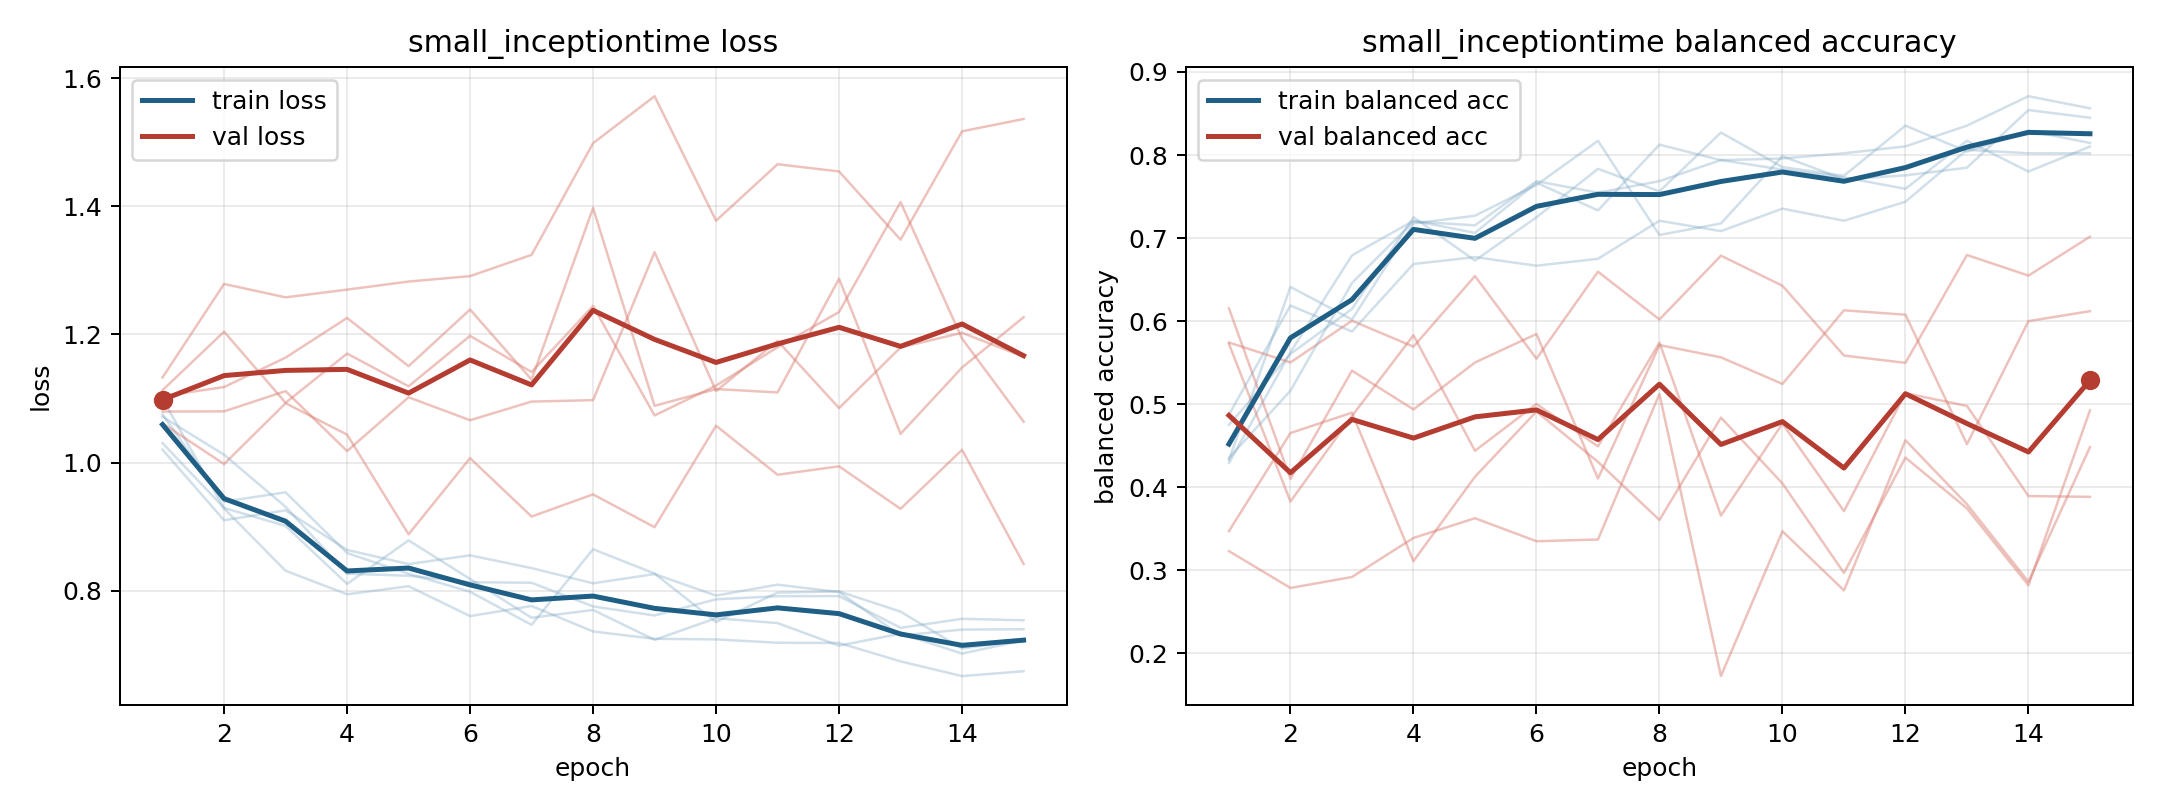

The file beside this chart, header and first rows:
model, fold, epoch, train_loss, train_balanced_accuracy, val_loss, val_balanced_accuracy
small_inceptiontime, 1, 1, 1.099, 0.4292, 1.133, 0.323
small_inceptiontime, 1, 2, 0.9283, 0.5625, 1.279, 0.2786
small_inceptiontime, 1, 3, 0.8311, 0.6792, 1.258, 0.2918
small_inceptiontime, 1, 4, 0.7944, 0.7208, 1.27, 0.3389
small_inceptiontime, 1, 5, 0.807, 0.7062, 1.282, 0.3626
small_inceptiontime, 1, 6, 0.7603, 0.7667, 1.291, 0.3349
small_inceptiontime, 1, 7, 0.7761, 0.7333, 1.324, 0.337
small_inceptiontime, 1, 8, 0.7363, 0.8125, 1.498, 0.5123
small_inceptiontime, 1, 9, 0.7249, 0.7938, 1.572, 0.1725
small_inceptiontime, 1, 10, 0.724, 0.7958, 1.377, 0.3469
small_inceptiontime, 1, 11, 0.7187, 0.8021, 1.466, 0.2757
small_inceptiontime, 1, 12, 0.7184, 0.8104, 1.454, 0.4565
small_inceptiontime, 1, 13, 0.6897, 0.8354, 1.348, 0.3794
small_inceptiontime, 1, 14, 0.6667, 0.8708, 1.517, 0.286
small_inceptiontime, 1, 15, 0.6743, 0.8562, 1.536, 0.4482
small_inceptiontime, 2, 1, 1.075, 0.4329, 1.104, 0.6153
small_inceptiontime, 2, 2, 0.939, 0.6412, 1.118, 0.41
small_inceptiontime, 2, 3, 0.9536, 0.6019, 1.164, 0.5403
small_inceptiontime, 2, 4, 0.8587, 0.7176, 1.226, 0.4936
small_inceptiontime, 2, 5, 0.8264, 0.7269, 1.15, 0.5501
small_inceptiontime, 2, 6, 0.7983, 0.7639, 1.239, 0.5845
small_inceptiontime, 2, 7, 0.7467, 0.8171, 1.129, 0.4104
small_inceptiontime, 2, 8, 0.8647, 0.7037, 1.397, 0.5711
small_inceptiontime, 2, 9, 0.8267, 0.7176, 1.089, 0.5563
small_inceptiontime, 2, 10, 0.7511, 0.7986, 1.115, 0.5243
small_inceptiontime, 2, 11, 0.797, 0.7708, 1.109, 0.613
small_inceptiontime, 2, 12, 0.7988, 0.7755, 1.287, 0.6077
small_inceptiontime, 2, 13, 0.7673, 0.7847, 1.045, 0.4518
small_inceptiontime, 2, 14, 0.7095, 0.8542, 1.148, 0.5999
small_inceptiontime, 2, 15, 0.7236, 0.8449, 1.227, 0.6119
small_inceptiontime, 3, 1, 1.03, 0.475, 1.08, 0.5725
small_inceptiontime, 3, 2, 0.9291, 0.5604, 1.08, 0.3827
small_inceptiontime, 3, 3, 0.901, 0.6146, 1.111, 0.4857
small_inceptiontime, 3, 4, 0.8106, 0.725, 1.018, 0.583
small_inceptiontime, 3, 5, 0.8785, 0.6729, 1.102, 0.4438
small_inceptiontime, 3, 6, 0.8183, 0.725, 1.066, 0.5001
small_inceptiontime, 3, 7, 0.7578, 0.7833, 1.095, 0.4492
small_inceptiontime, 3, 8, 0.77, 0.7562, 1.097, 0.5741
small_inceptiontime, 3, 9, 0.7232, 0.8271, 1.328, 0.3658
small_inceptiontime, 3, 10, 0.7571, 0.7854, 1.112, 0.4766
small_inceptiontime, 3, 11, 0.7494, 0.775, 1.19, 0.3712
small_inceptiontime, 3, 12, 0.7142, 0.8354, 1.085, 0.5132
small_inceptiontime, 3, 13, 0.733, 0.8042, 1.18, 0.4978
small_inceptiontime, 3, 14, 0.7018, 0.8292, 1.203, 0.3893
small_inceptiontime, 3, 15, 0.7225, 0.8146, 1.165, 0.3883
small_inceptiontime, 4, 1, 1.02, 0.4875, 1.061, 0.5742
small_inceptiontime, 4, 2, 0.9099, 0.6188, 0.9976, 0.5502
small_inceptiontime, 4, 3, 0.9254, 0.5875, 1.093, 0.6005
small_inceptiontime, 4, 4, 0.8636, 0.6688, 1.044, 0.5692
small_inceptiontime, 4, 5, 0.8415, 0.6771, 0.8881, 0.6542
small_inceptiontime, 4, 6, 0.8551, 0.6667, 1.007, 0.5547
small_inceptiontime, 4, 7, 0.8353, 0.675, 0.9157, 0.6595
small_inceptiontime, 4, 8, 0.8115, 0.7208, 0.9503, 0.6019
small_inceptiontime, 4, 9, 0.8259, 0.7083, 0.8991, 0.6788
small_inceptiontime, 4, 10, 0.7924, 0.7354, 1.057, 0.6426
small_inceptiontime, 4, 11, 0.8094, 0.7208, 0.9809, 0.5585
small_inceptiontime, 4, 12, 0.7979, 0.7438, 0.9941, 0.5497
small_inceptiontime, 4, 13, 0.7301, 0.8063, 0.9277, 0.6796
small_inceptiontime, 4, 14, 0.7393, 0.8021, 1.02, 0.6548
small_inceptiontime, 4, 15, 0.7398, 0.8021, 0.8418, 0.7016
... 15 more rows
